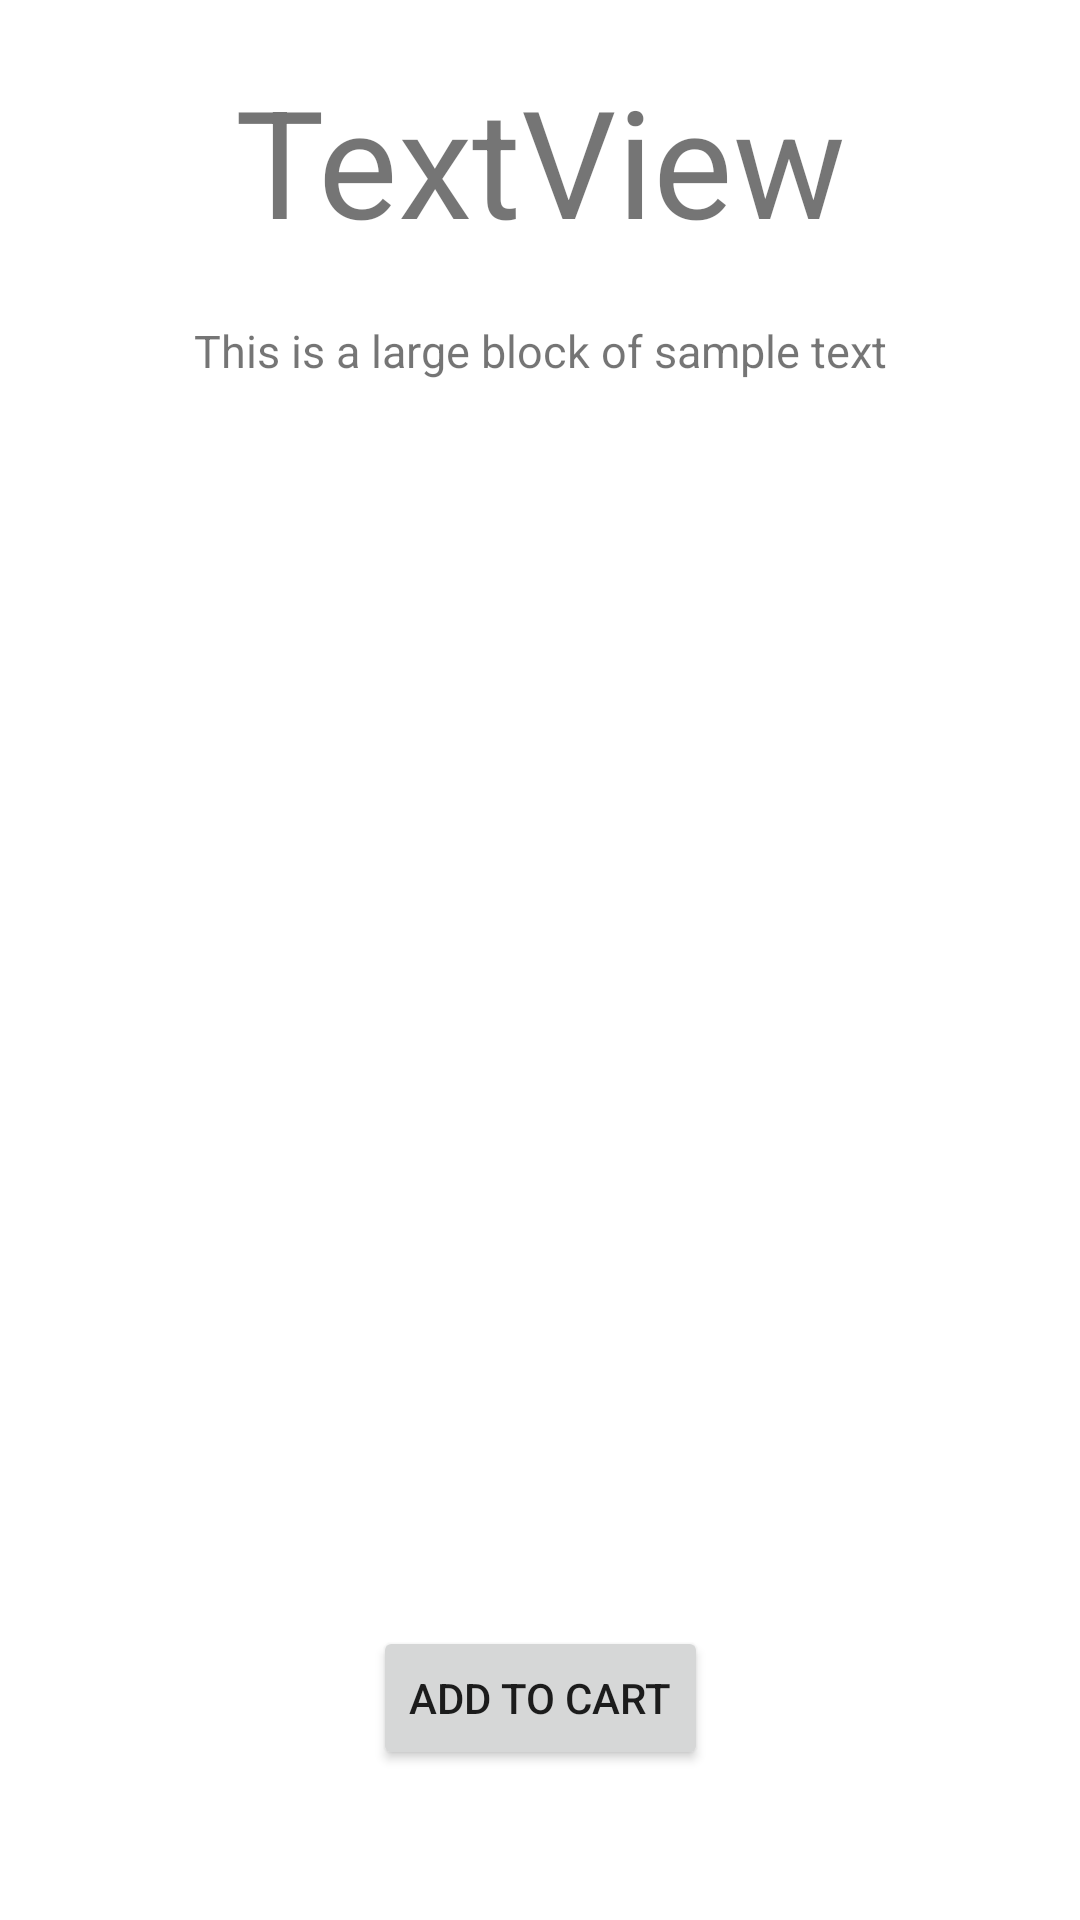

This screen was rendered from an Android layout file. Write that file and the resources it references.
<!-- AndroidManifest.xml: application theme Theme.BodegaVersionOne -->
<!-- res/layout/activity_product.xml -->
<?xml version="1.0" encoding="utf-8"?>
<androidx.constraintlayout.widget.ConstraintLayout xmlns:android="http://schemas.android.com/apk/res/android"
    xmlns:app="http://schemas.android.com/apk/res-auto"
    xmlns:tools="http://schemas.android.com/tools"
    android:layout_width="match_parent"
    android:layout_height="match_parent"
    tools:context=".ui.ProductActivity">


    <ImageView
        android:id="@+id/imageView"
        android:layout_width="match_parent"
        android:layout_height="wrap_content"
        android:scaleType="fitStart"
        android:adjustViewBounds="true"
        app:layout_constraintEnd_toEndOf="parent"
        app:layout_constraintStart_toStartOf="parent"
        app:layout_constraintTop_toTopOf="parent"
        tools:srcCompat="@tools:sample/avatars" />

    <TextView
        android:id="@+id/tvProductViewTitle"
        android:layout_width="wrap_content"
        android:layout_height="wrap_content"
        android:text="@string/textview"
        android:textSize="50sp"
        android:paddingTop="20dp"
        app:layout_constraintEnd_toEndOf="parent"
        app:layout_constraintStart_toStartOf="parent"
        app:layout_constraintTop_toBottomOf="@+id/imageView" />

    <TextView
        android:id="@+id/tvProductViewDescription"
        android:layout_width="wrap_content"
        android:layout_height="wrap_content"
        android:text="@string/sample_block"
        app:layout_constraintEnd_toEndOf="parent"
        app:layout_constraintStart_toStartOf="parent"
        android:paddingTop="20dp"
        android:textSize="15sp"
        app:layout_constraintTop_toBottomOf="@+id/tvProductViewTitle" />

    <Button
        android:id="@+id/btnAddToCart"
        android:layout_width="wrap_content"
        android:layout_height="wrap_content"
        android:text="Add to Cart"
        android:onClick="addToCart"
        android:layout_marginBottom="50dp"
        app:layout_constraintBottom_toBottomOf="parent"
        app:layout_constraintEnd_toEndOf="parent"
        app:layout_constraintStart_toStartOf="parent"
         />


</androidx.constraintlayout.widget.ConstraintLayout>
<!-- resources referenced by this layout -->
<resources>
  <string name="sample_block">This is a large block of sample text</string>
  <string name="textview">TextView</string>
  <style name="Theme.BodegaVersionOne" parent="Theme.MaterialComponents.DayNight.DarkActionBar">
          
          <item name="colorPrimary">@color/black</item>
          <item name="colorPrimaryVariant">@color/green_soft</item>
          <item name="colorOnPrimary">@color/white</item>
          
          <item name="colorSecondary">@color/black</item>
          <item name="colorSecondaryVariant">@color/teal_700</item>
          <item name="colorOnSecondary">@color/white</item>
          
          <item name="android:statusBarColor" tools:targetApi="l">@color/black</item>
          
      </style>
  <color name="black">#FF000000</color>
  <color name="green_soft">#4CAF50</color>
  <color name="white">#FFFFFFFF</color>
  <color name="teal_700">#FF018786</color>
</resources>
